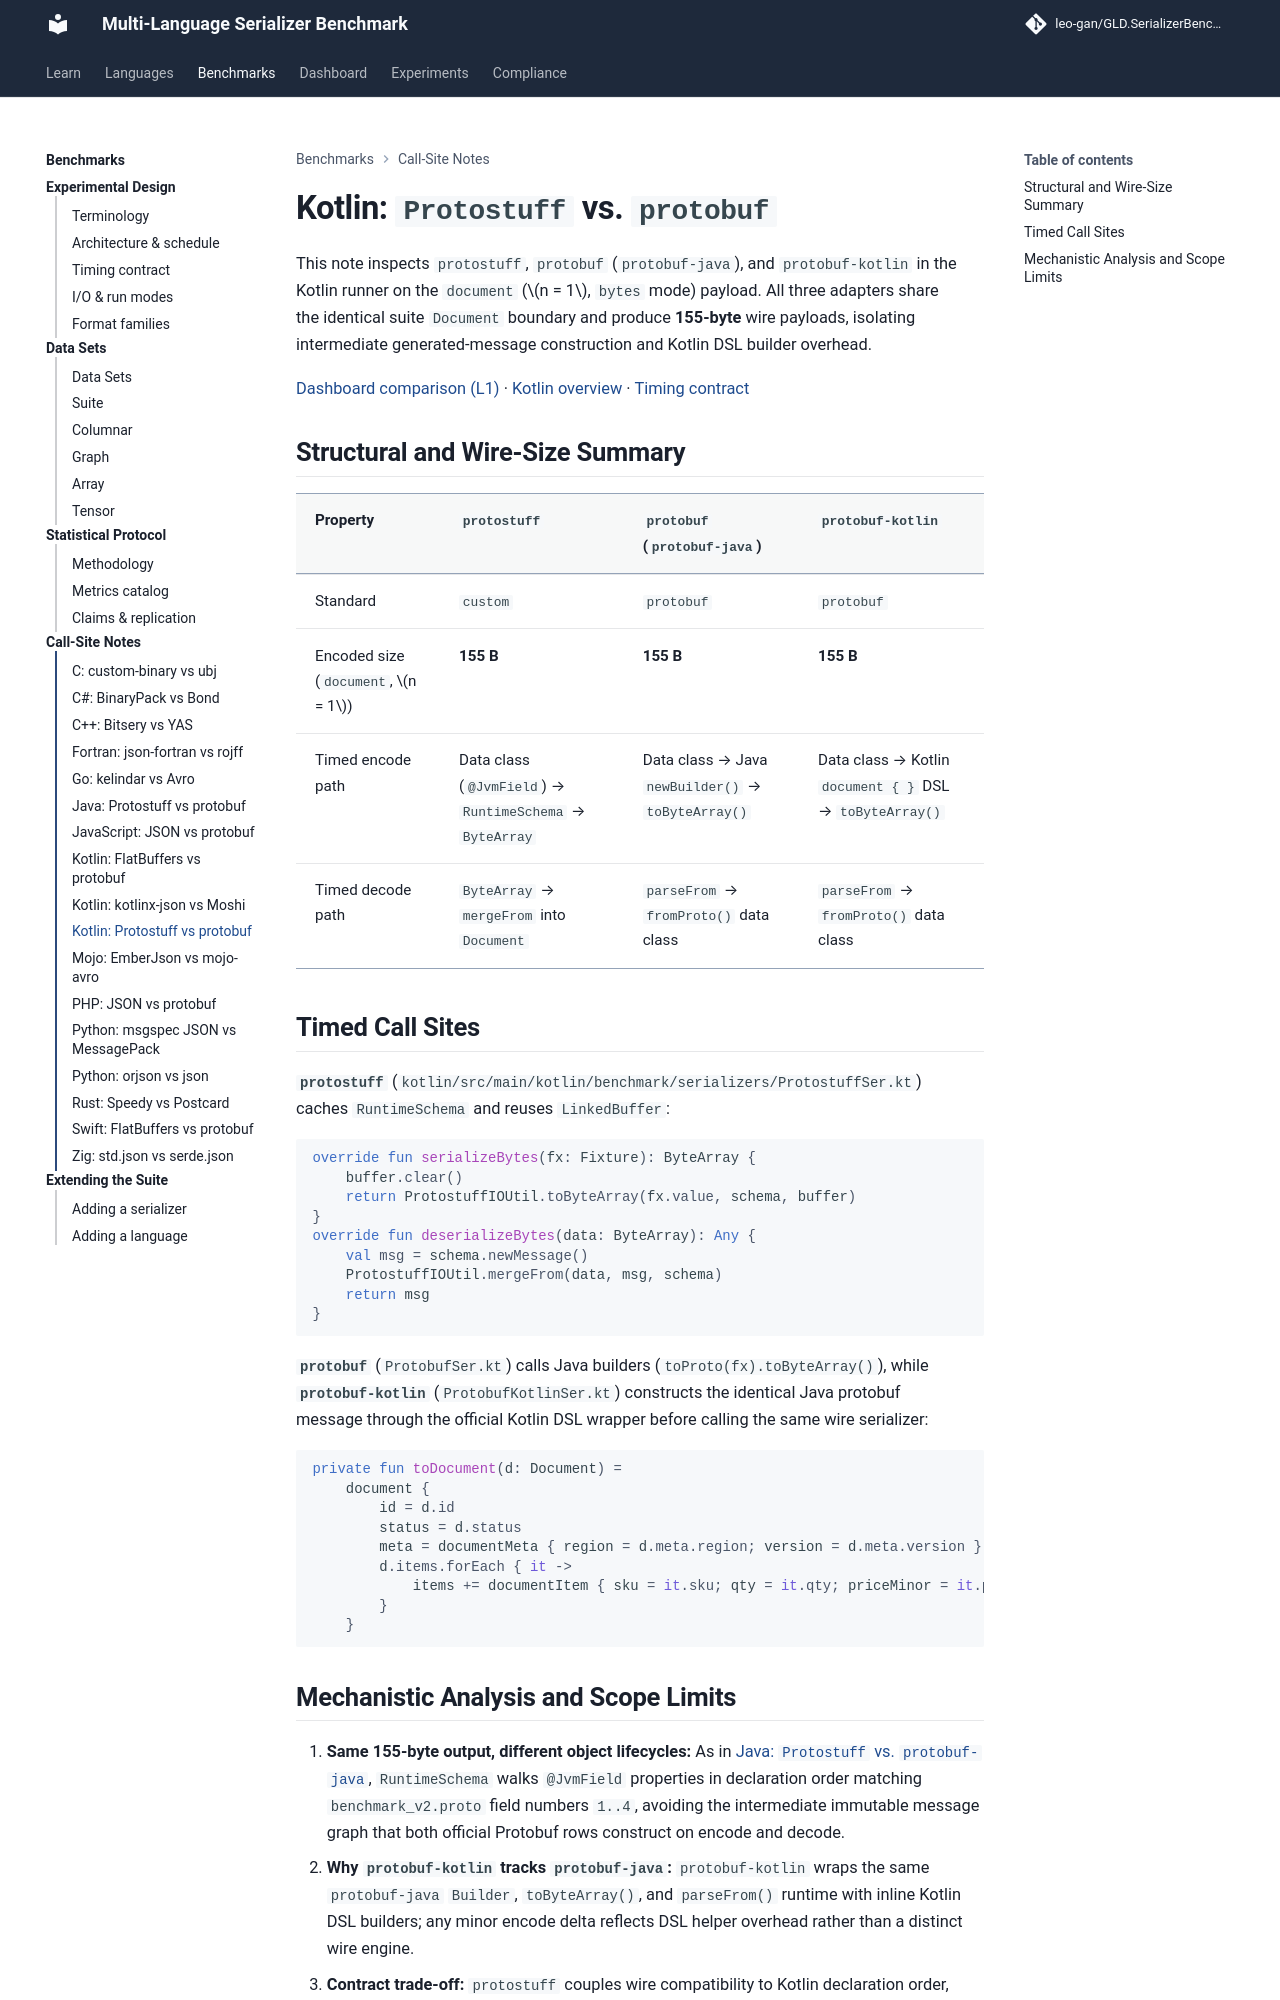

repository: leo-gan/GLD.SerializerBenchmark · page: analysis/call-sites/kotlin-protostuff-vs-protobuf/index.html · generator: mkdocs

# Kotlin: `Protostuff` vs. `protobuf`

This note inspects `protostuff`, `protobuf` (`protobuf-java`), and `protobuf-kotlin` in the Kotlin runner on the `document` ($n = 1$, `bytes` mode) payload. All three adapters share the identical suite `Document` boundary and produce **155-byte** wire payloads, isolating intermediate generated-message construction and Kotlin DSL builder overhead.

[Dashboard comparison (L1)](../../dashboard/index.html?lang=kotlin&data=document@n=1&mode=bytes&metric=ops&policy=iqr_1.5&baseline=protostuff&ser=protostuff&ser=protobuf&ser=protobuf-kotlin#compare) · [Kotlin overview](../../kotlin/index.md) · [Timing contract](../TIMING_HONESTY.md)

## Structural and Wire-Size Summary

| Property | `protostuff` | `protobuf` (`protobuf-java`) | `protobuf-kotlin` |
|---|---|---|---|
| Standard | `custom` | `protobuf` | `protobuf` |
| Encoded size (`document`, $n = 1$) | **155 B** | **155 B** | **155 B** |
| Timed encode path | Data class (`@JvmField`) → `RuntimeSchema` → `ByteArray` | Data class → Java `newBuilder()` → `toByteArray()` | Data class → Kotlin `document { }` DSL → `toByteArray()` |
| Timed decode path | `ByteArray` → `mergeFrom` into `Document` | `parseFrom` → `fromProto()` data class | `parseFrom` → `fromProto()` data class |

## Timed Call Sites

**`protostuff`** (`kotlin/src/main/kotlin/benchmark/serializers/ProtostuffSer.kt`) caches `RuntimeSchema` and reuses `LinkedBuffer`:

```kotlin
override fun serializeBytes(fx: Fixture): ByteArray {
    buffer.clear()
    return ProtostuffIOUtil.toByteArray(fx.value, schema, buffer)
}
override fun deserializeBytes(data: ByteArray): Any {
    val msg = schema.newMessage()
    ProtostuffIOUtil.mergeFrom(data, msg, schema)
    return msg
}
```

**`protobuf`** (`ProtobufSer.kt`) calls Java builders (`toProto(fx).toByteArray()`), while **`protobuf-kotlin`** (`ProtobufKotlinSer.kt`) constructs the identical Java protobuf message through the official Kotlin DSL wrapper before calling the same wire serializer:

```kotlin
private fun toDocument(d: Document) =
    document {
        id = d.id
        status = d.status
        meta = documentMeta { region = d.meta.region; version = d.meta.version }
        d.items.forEach { it ->
            items += documentItem { sku = it.sku; qty = it.qty; priceMinor = it.priceMinor }
        }
    }
```
